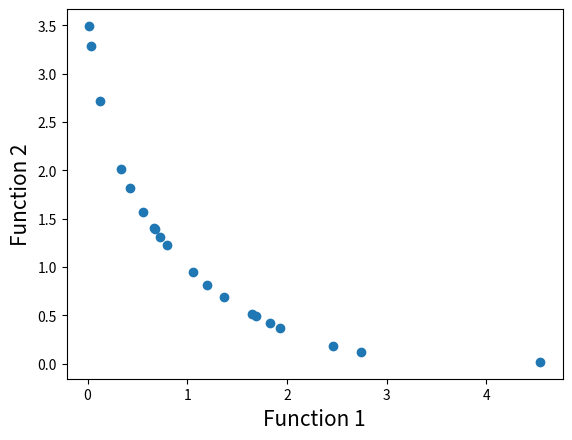

This chart was generated by the following Python code:
# coding: utf-8
# @FileName: 6.py
# @Time: 2022/8/23 22:03
# [redacted]

"""

NSGA Ⅱ 带精英策略的非支配排序遗传算法求解多目标优化问题

"""
# todo 待整理 多目标和pareto最优暂时没理清

import math
import random
import matplotlib.pyplot as plt


# 定义函数1
def function1(x):
    value = -x ** 2
    return value


# 定义函数2
def function2(x):
    value = -(x - 2) ** 2
    return value


# Function to find index of list
# 查找列表指定元素的索引
def index_of(a, list):
    for i in range(0, len(list)):
        if list[i] == a:
            return i
    return -1


# Function to sort by values
# 函数根据指定的值列表排序
'''list1=[1,2,3,4,5,6,7,8,9]
   value=[1,5,6,7]
   sort_list=[1,5,6,7]
'''


def sort_by_values(list1, values):
    sorted_list = []
    while (len(sorted_list) != len(list1)):
        # 当结果长度不等于初始长度时，继续循环
        if index_of(min(values), values) in list1:
            # 标定值中最小值在目标列表中时
            sorted_list.append(index_of(min(values), values))
        #     将标定值的最小值的索引追加到结果列表后面
        values[index_of(min(values), values)] = math.inf
    #      将标定值的最小值置为无穷小,即删除原来的最小值,移向下一个
    #     infinited
    return sorted_list


# Function to carry out NSGA-II's fast non dominated sort
# 函数执行NSGA-II的快速非支配排序,将所有的个体都分层
'''
[redacted]
1.np=0 sp=infinite
2.对所有个体进行非支配判断，若p支配q，则将q加入到sp中，并将q的层级提升一级。
  若q支配p，将p加入sq中，并将p的层级提升一级。
3.对种群当前分层序号k进行初始化，令k=1
4.找出种群中np=0的个体，将其从种群中移除，将其加入到分层集合fk中，该集合就是层级为0个体的集合。
5.判断fk是否为空，若不为空，将fk中所有的个体sp中对应的个体层级减去1，且k=k+1,跳到2;
  若为空，则表明得到了所有非支配集合，程序结束
'''
"""基于序列和拥挤距离,这里找到任意两个个体p,q"""


def fast_non_dominated_sort(values1, values2):
    S = [[] for i in range(0, len(values1))]
    # 种群中所有个体的sp进行初始化 这里的len(value1)=pop_size
    front = [[]]
    # 分层集合,二维列表中包含第n个层中,有那些个体
    n = [0 for i in range(0, len(values1))]
    rank = [0 for i in range(0, len(values1))]
    # 评级

    for p in range(0, len(values1)):
        S[p] = []
        n[p] = 0
        # 寻找第p个个体和其他个体的支配关系
        # 将第p个个体的sp和np初始化
        for q in range(0, len(values1)):
            # step2:p > q 即如果p支配q,则
            if (values1[p] > values1[q] and values2[p] > values2[q]) or (
                    values1[p] >= values1[q] and values2[p] > values2[q]) or (
                    values1[p] > values1[q] and values2[p] >= values2[q]):
                # 支配判定条件:当且仅当,对于任取i属于{1,2},都有fi(p)>fi(q),符合支配.或者当且仅当对于任意i属于{1,2},有fi(p)>=fi(q),且至少存在一个j使得fj(p)>f(q)  符合弱支配
                if q not in S[p]:
                    # 同时如果q不属于sp将其添加到sp中
                    S[p].append(q)
            # 如果q支配p
            elif (values1[q] > values1[p] and values2[q] > values2[p]) or (
                    values1[q] >= values1[p] and values2[q] > values2[p]) or (
                    values1[q] > values1[p] and values2[q] >= values2[p]):
                # 则将np+1
                n[p] = n[p] + 1
        if n[p] == 0:
            # 找出种群中np=0的个体
            rank[p] = 0
            # 将其从pt中移去
            if p not in front[0]:
                # 如果p不在第0层中
                # 将其追加到第0层中
                front[0].append(p)

    i = 0
    while (front[i] != []):
        # 如果分层集合为不为空，
        Q = []
        for p in front[i]:
            for q in S[p]:
                n[q] = n[q] - 1
                # 则将fk中所有给对应的个体np-1
                if (n[q] == 0):
                    # 如果nq==0
                    rank[q] = i + 1

                    if q not in Q:
                        Q.append(q)
        i = i + 1
        # 并且k+1
        front.append(Q)

    del front[len(front) - 1]

    return front
    # 返回将所有个体分层后的结果


# Function to calculate crowding distance
# 计算拥挤距离的函数
'''
[redacted]
1.I[1]=I[l]=inf，I[i]=0 将边界的两个个体拥挤度设为无穷。
2.I=sort(I,m)，基于目标函数m对种群排序
3.I[i]=I[i]+(Im[i+1]-Im[i-1])/(fmax-fmin)
'''


def crowding_distance(values1, values2, front):
    distance = [0 for i in range(0, len(front))]
    # 初始化个体间的拥挤距离
    sorted1 = sort_by_values(front, values1[:])
    sorted2 = sort_by_values(front, values2[:])
    # 基于目标函数1和目标函数2对已经划分好层级的种群排序
    distance[0] = 4444444444444444
    distance[len(front) - 1] = 4444444444444444
    for k in range(1, len(front) - 1):
        distance[k] = distance[k] + (values1[sorted1[k + 1]] - values2[sorted1[k - 1]]) / (max(values1) - min(values1))
    for k in range(1, len(front) - 1):
        distance[k] = distance[k] + (values1[sorted2[k + 1]] - values2[sorted2[k - 1]]) / (max(values2) - min(values2))
    return distance


#     返回拥挤距离

# 函数进行交叉
def crossover(a, b):
    r = random.random()
    if r > 0.5:
        return mutation((a + b) / 2)
    else:
        return mutation((a - b) / 2)


# 函数进行变异操作
def mutation(solution):
    mutation_prob = random.random()
    if mutation_prob < 1:
        solution = min_x + (max_x - min_x) * random.random()
    return solution


pop_size = 20
max_gen = 100
# 迭代次数
# Initialization
min_x = -55
max_x = 55
solution = [min_x + (max_x - min_x) * random.random() for i in range(0, pop_size)]
# 随机生成变量
gen_no = 0
while (gen_no < max_gen):
    function1_values = [function1(solution[i]) for i in range(0, pop_size)]
    function2_values = [function2(solution[i]) for i in range(0, pop_size)]
    # 生成两个函数值列表，构成一个种群
    non_dominated_sorted_solution = fast_non_dominated_sort(function1_values[:], function2_values[:])
    # 种群之间进行快速非支配性排序,得到非支配性排序集合
    print("The best front for Generation number ", gen_no, " is")
    for valuez in non_dominated_sorted_solution[0]:
        print(round(solution[valuez], 3), end=" ")
    print("\n")
    crowding_distance_values = []
    # 计算非支配集合中每个个体的拥挤度
    for i in range(0, len(non_dominated_sorted_solution)):
        crowding_distance_values.append(
            crowding_distance(function1_values[:], function2_values[:], non_dominated_sorted_solution[i][:]))
    solution2 = solution[:]

    # 生成了子代
    while (len(solution2) != 2 * pop_size):
        a1 = random.randint(0, pop_size - 1)
        b1 = random.randint(0, pop_size - 1)
        # 选择
        solution2.append(crossover(solution[a1], solution[b1]))
        # 随机选择，将种群中的个体进行交配，得到子代种群2*pop_size

    function1_values2 = [function1(solution2[i]) for i in range(0, 2 * pop_size)]
    function2_values2 = [function2(solution2[i]) for i in range(0, 2 * pop_size)]
    non_dominated_sorted_solution2 = fast_non_dominated_sort(function1_values2[:], function2_values2[:])
    # 将两个目标函数得到的两个种群值value,再进行排序 得到2*pop_size解
    crowding_distance_values2 = []
    for i in range(0, len(non_dominated_sorted_solution2)):
        crowding_distance_values2.append(
            crowding_distance(function1_values2[:], function2_values2[:], non_dominated_sorted_solution2[i][:]))
    # 计算子代的个体间的距离值
    new_solution = []
    for i in range(0, len(non_dominated_sorted_solution2)):
        non_dominated_sorted_solution2_1 = [
            index_of(non_dominated_sorted_solution2[i][j], non_dominated_sorted_solution2[i]) for j in
            range(0, len(non_dominated_sorted_solution2[i]))]
        # 排序
        front22 = sort_by_values(non_dominated_sorted_solution2_1[:], crowding_distance_values2[i][:])
        front = [non_dominated_sorted_solution2[i][front22[j]] for j in
                 range(0, len(non_dominated_sorted_solution2[i]))]
        front.reverse()
        for value in front:
            new_solution.append(value)
            if (len(new_solution) == pop_size):
                break
        if (len(new_solution) == pop_size):
            break
    solution = [solution2[i] for i in new_solution]
    gen_no = gen_no + 1

# Lets plot the final front now
function1 = [i * -1 for i in function1_values]
function2 = [j * -1 for j in function2_values]
plt.xlabel('Function 1', fontsize=15)
plt.ylabel('Function 2', fontsize=15)
plt.scatter(function1, function2)
plt.show()
